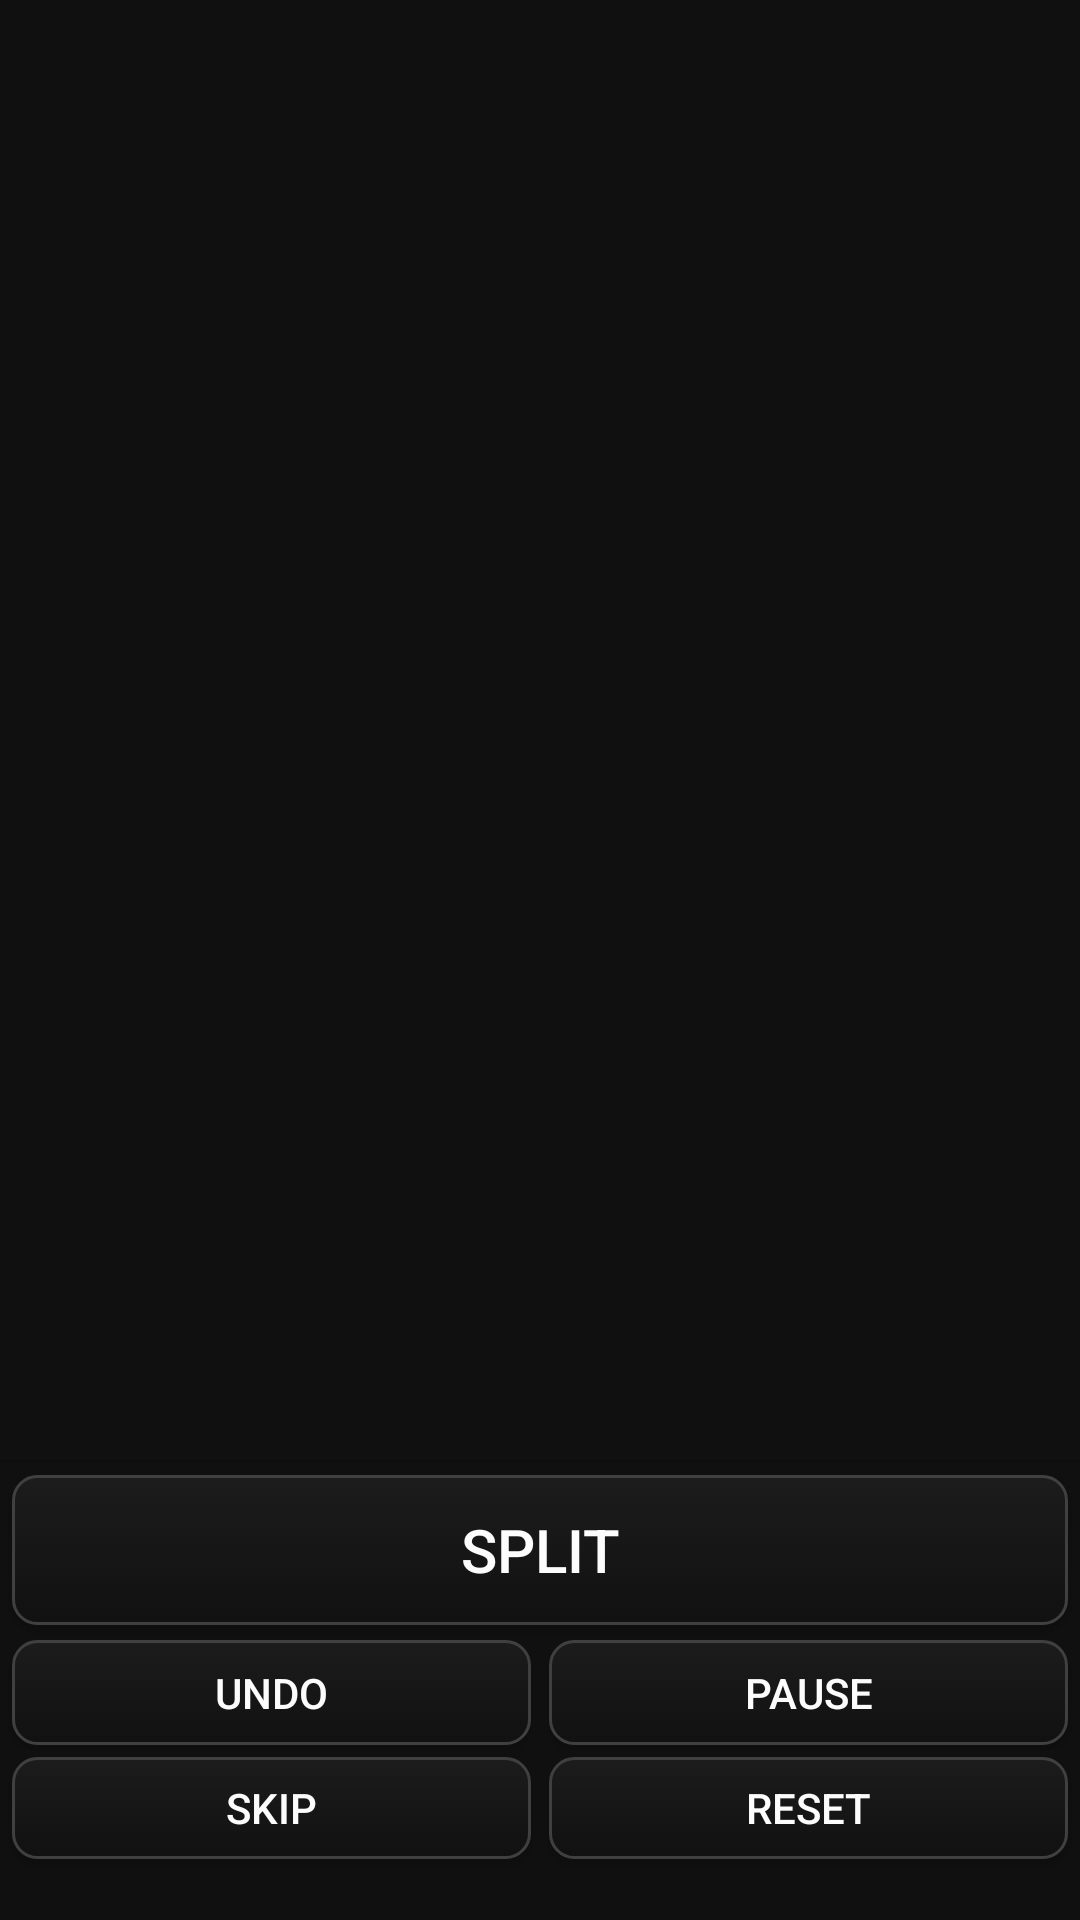

Here is an Android app screen rendered from its layout file. Give the layout XML and the strings, colors and styles it references.
<!-- AndroidManifest.xml: application theme AppTheme -->
<!-- res/layout/activity_main.xml -->
<LinearLayout xmlns:android="http://schemas.android.com/apk/res/android"
    xmlns:custom="http://schemas.android.com/apk/res-auto"
    xmlns:tools="http://schemas.android.com/tools"
    android:layout_width="match_parent"
    android:layout_height="match_parent"
    android:background="#101010"
    android:gravity="bottom"
    android:divider="?android:attr/listDivider"
    android:orientation="vertical"
    android:showDividers="middle"
    android:weightSum="1"
    tools:context="me.livesplitmobile.MainActivity">
    <LinearLayout
        android:id="@+id/mainLayout"
        android:layout_width="match_parent"
        android:layout_height="0dp"
        android:layout_weight=".76"
        android:orientation="vertical"
        android:weightSum="1">

    </LinearLayout>

    <LinearLayout
        android:id="@+id/Buttons"
        android:layout_width="fill_parent"
        android:layout_height="0dp"
        android:layout_weight=".24"
        android:orientation="vertical">

        <Button
            android:id="@+id/SplitButton"
            android:layout_width="fill_parent"
            android:layout_height="50dp"
            android:layout_marginBottom="2dp"
            android:layout_marginLeft="4dp"
            android:layout_marginRight="4dp"
            android:layout_marginTop="4dp"
            android:background="@drawable/button_gradient"
            android:onClick="startSplitClicked"
            android:text="Split"
            android:textColor="#FCFCFC"
            android:textSize="20sp"
            tools:ignore="HardcodedText" />

        <LinearLayout
            android:layout_width="fill_parent"
            android:layout_height="40dp"
            android:orientation="horizontal">

            <Button
                android:id="@+id/UndoButton"
                style="@style/Widget.AppCompat.Button"
                android:layout_width="wrap_content"
                android:layout_height="wrap_content"
                android:layout_marginBottom="2dp"
                android:layout_marginLeft="4dp"
                android:layout_marginRight="4dp"
                android:layout_marginTop="3dp"
                android:layout_weight=".5"
                android:background="@drawable/button_gradient"
                android:onClick="undoClicked"
                android:text="Undo"
                android:textColor="#FCFCFC"
                tools:ignore="HardcodedText" />

            <Button
                android:id="@+id/PauseButton"
                style="@style/Widget.AppCompat.Button"
                android:layout_width="wrap_content"
                android:layout_height="wrap_content"
                android:layout_marginBottom="2dp"
                android:layout_marginLeft="2dp"
                android:layout_marginRight="4dp"
                android:layout_marginTop="3dp"
                android:layout_weight=".5"
                android:background="@drawable/button_gradient"
                android:onClick="pauseClicked"
                android:text="Pause"
                android:textColor="#FCFCFC"
                tools:ignore="HardcodedText" />
        </LinearLayout>

        <LinearLayout
            android:layout_width="fill_parent"
            android:layout_height="40dp"
            android:orientation="horizontal">

            <Button
                android:id="@+id/SkipButton"
                style="@style/Widget.AppCompat.Button"
                android:layout_width="wrap_content"
                android:layout_height="wrap_content"
                android:layout_marginBottom="4dp"
                android:layout_marginLeft="4dp"
                android:layout_marginRight="4dp"
                android:layout_marginTop="2dp"
                android:layout_weight=".5"
                android:background="@drawable/button_gradient"
                android:onClick="skipClicked"
                android:text="Skip"
                android:textColor="#FCFCFC"
                tools:ignore="HardcodedText" />

            <Button
                android:id="@+id/ResetButton"
                style="@style/Widget.AppCompat.Button"
                android:layout_width="wrap_content"
                android:layout_height="wrap_content"
                android:layout_marginBottom="4dp"
                android:layout_marginLeft="2dp"
                android:layout_marginRight="4dp"
                android:layout_marginTop="2dp"
                android:layout_weight=".5"
                android:background="@drawable/button_gradient"
                android:onClick="resetClicked"
                android:text="Reset"
                android:textColor="#FCFCFC"
                tools:ignore="HardcodedText" />
        </LinearLayout>
    </LinearLayout>

</LinearLayout>
<!-- resources referenced by this layout -->
<resources>
  <!-- drawable button_gradient (drawable) -->
  <?xml version="1.0" encoding="utf-8"?>
  <selector xmlns:android="http://schemas.android.com/apk/res/android">
      <item>
          <shape>
              <gradient
                  android:startColor="#1c1c1c"
                  android:endColor="#111111"
                  android:angle="270"/>
              <corners
                  android:bottomRightRadius="8dp"
                  android:bottomLeftRadius="8dp"
                  android:topLeftRadius="8dp"
                  android:topRightRadius="8dp"/>
              <stroke
                  android:color="#404040"
                  android:width="1dp"
                  />
          </shape>
      </item>
  </selector>
  <style name="AppTheme" parent="Theme.AppCompat.Light.NoActionBar">
          
          <item name="colorPrimary">@color/colorPrimary</item>
          <item name="colorPrimaryDark">@color/colorPrimaryDark</item>
          <item name="colorAccent">@color/colorAccent</item>
      </style>
  <!-- not gathered from this repository: default colours our renderer supplied (Android Studio template values) -->
  <color name="colorPrimary">#FF6200EE</color>
  <color name="colorPrimaryDark">#FF3700B3</color>
  <color name="colorAccent">#FF03DAC5</color>
</resources>
